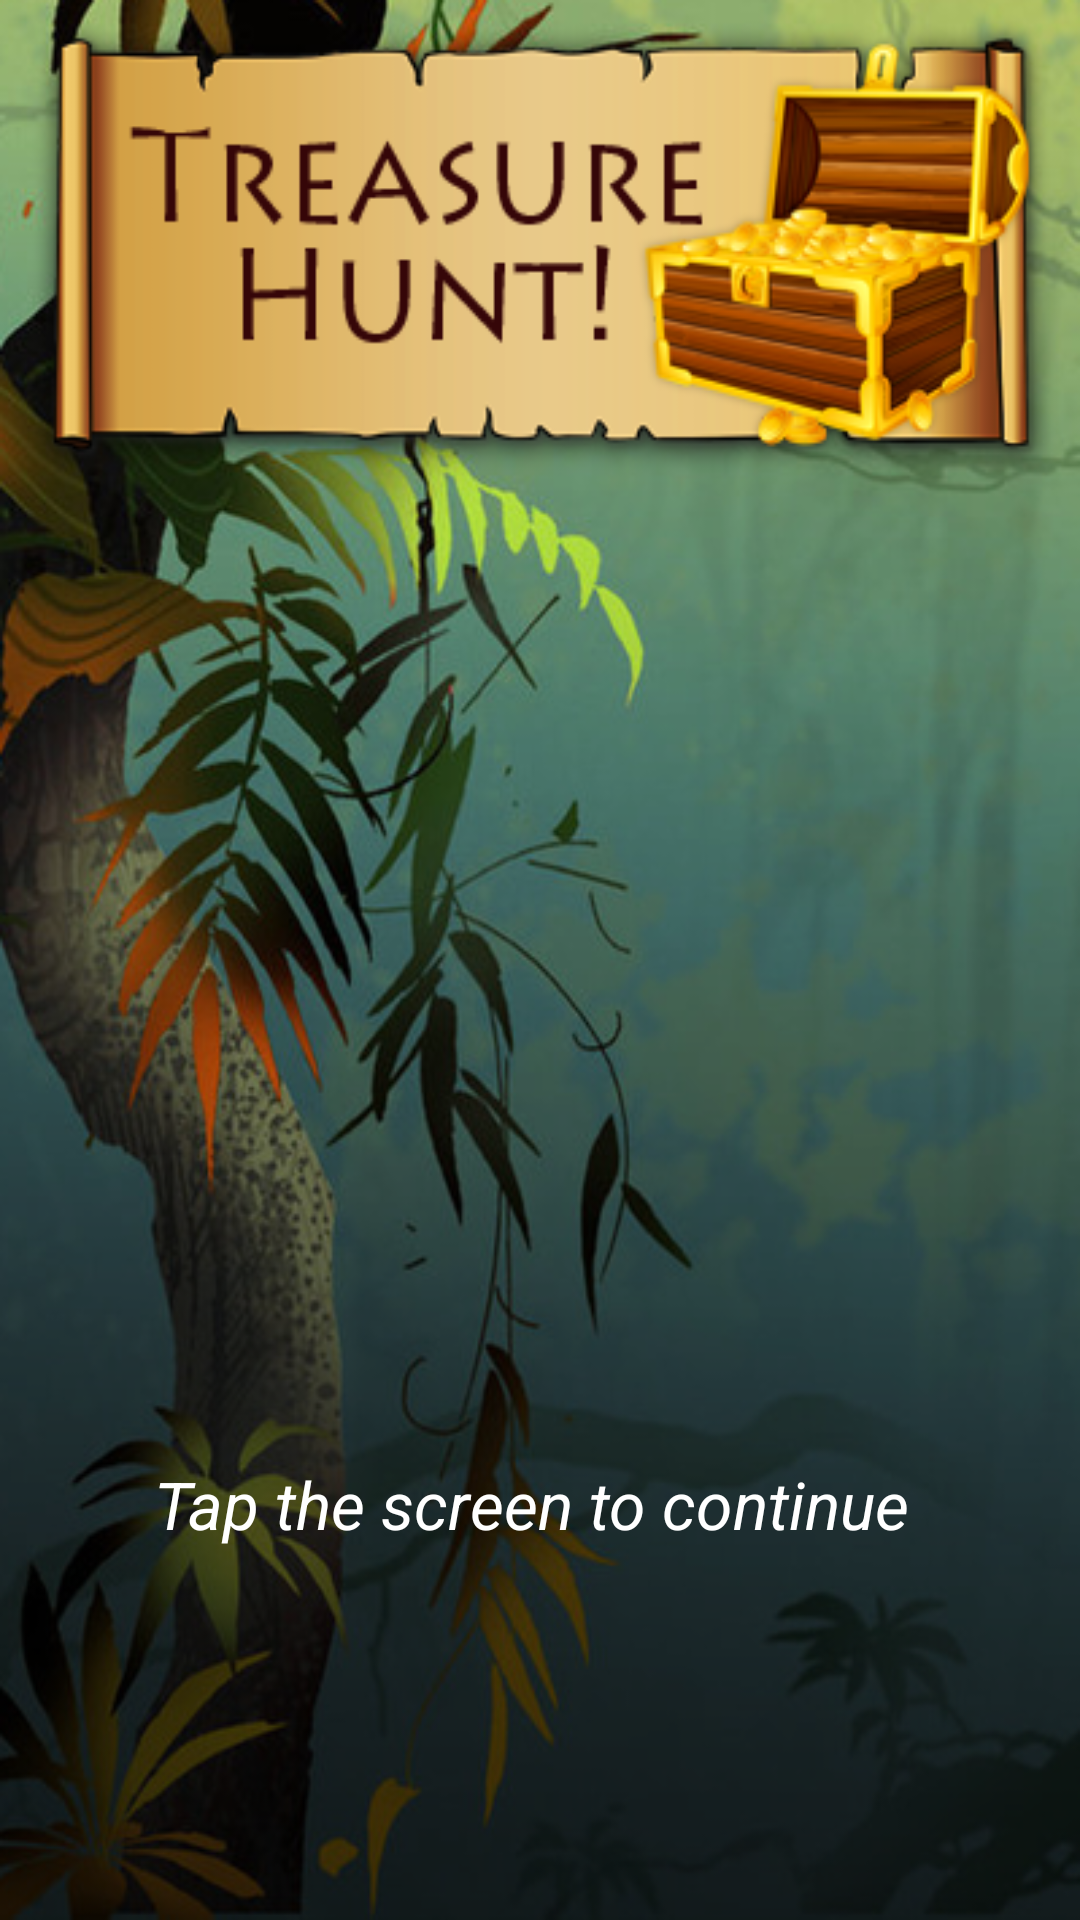

This screen was rendered from an Android layout file. Write that file and the resources it references.
<!-- AndroidManifest.xml: activity theme MyAppTheme -->
<!-- res/layout/activity_startup.xml -->
<?xml version="1.0" encoding="utf-8"?>
<RelativeLayout xmlns:android="http://schemas.android.com/apk/res/android"
    xmlns:tools="http://schemas.android.com/tools" style="@style/MyAppTheme"
    android:layout_width="match_parent"
    android:layout_height="match_parent"
    android:paddingBottom="@dimen/activity_vertical_margin"
    android:paddingLeft="@dimen/activity_horizontal_margin"
    android:paddingRight="@dimen/activity_horizontal_margin"
    android:paddingTop="@dimen/activity_vertical_margin"
    android:background="@drawable/background"
    tools:context="com.pervasive.sth.smarttreasurehunt.StartupActivity">

    <TextView
        android:id="@+id/blinking"
        android:typeface="sans"
        android:layout_width="wrap_content"
        android:layout_height="wrap_content"
        android:text="Tap the screen to continue "
        android:textColor="#ffffff"
        android:layout_alignParentBottom="true"
        android:layout_centerHorizontal="true"
        android:layout_marginBottom="108dp"
        android:elegantTextHeight="false"
        android:textSize="@dimen/blink"
        android:textStyle="italic" />
</RelativeLayout>
<!-- resources referenced by this layout -->
<resources>
  <dimen name="activity_horizontal_margin">16dp</dimen>
  <dimen name="activity_vertical_margin">16dp</dimen>
  <dimen name="blink">22dp</dimen>
  <!-- drawable background: png bitmap (drawable, 283678 bytes) -->
  <style name="MyAppTheme" parent="Theme.AppCompat.Light.DarkActionBar">
          
          <item name="android:windowNoTitle">true</item>
          <item name="colorPrimary">@color/colorPrimary</item>
          <item name="colorPrimaryDark">@color/colorPrimaryDark</item>
          <item name="colorAccent">@color/colorAccent</item>
      </style>
  <!-- not gathered from this repository: default colours our renderer supplied (Android Studio template values) -->
  <color name="colorPrimary">#FF6200EE</color>
  <color name="colorPrimaryDark">#FF3700B3</color>
  <color name="colorAccent">#FF03DAC5</color>
</resources>
